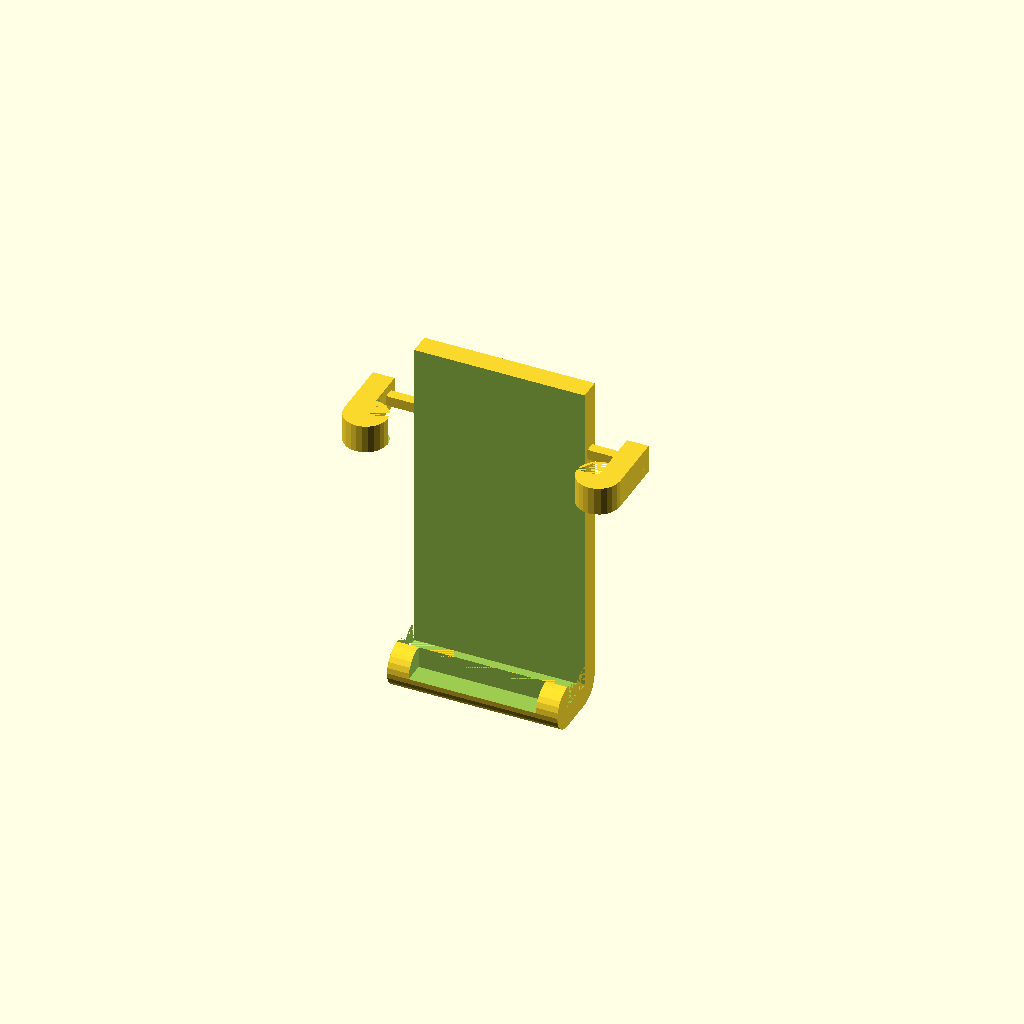
Cell 1: rendered with the file's own defaults.
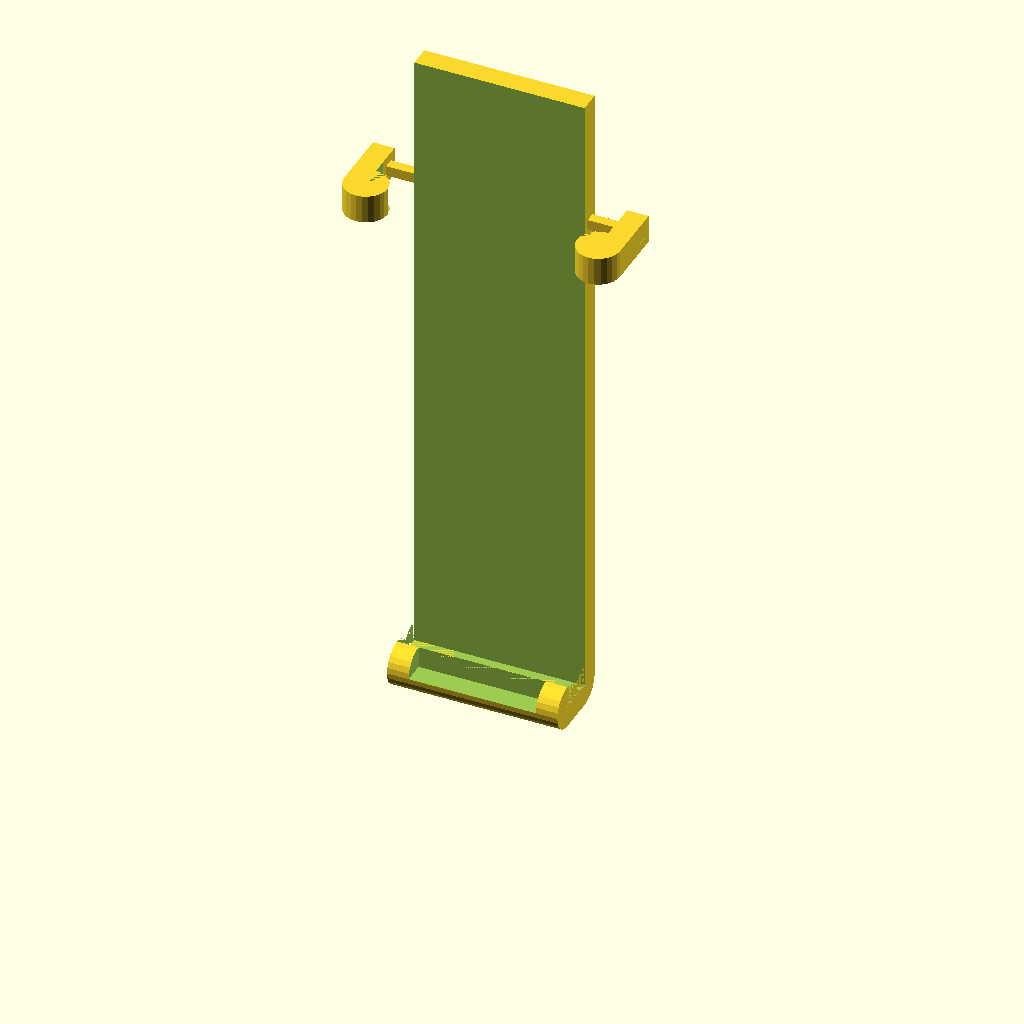
Cell 2: phoneHeight = 300 (everything else at default).
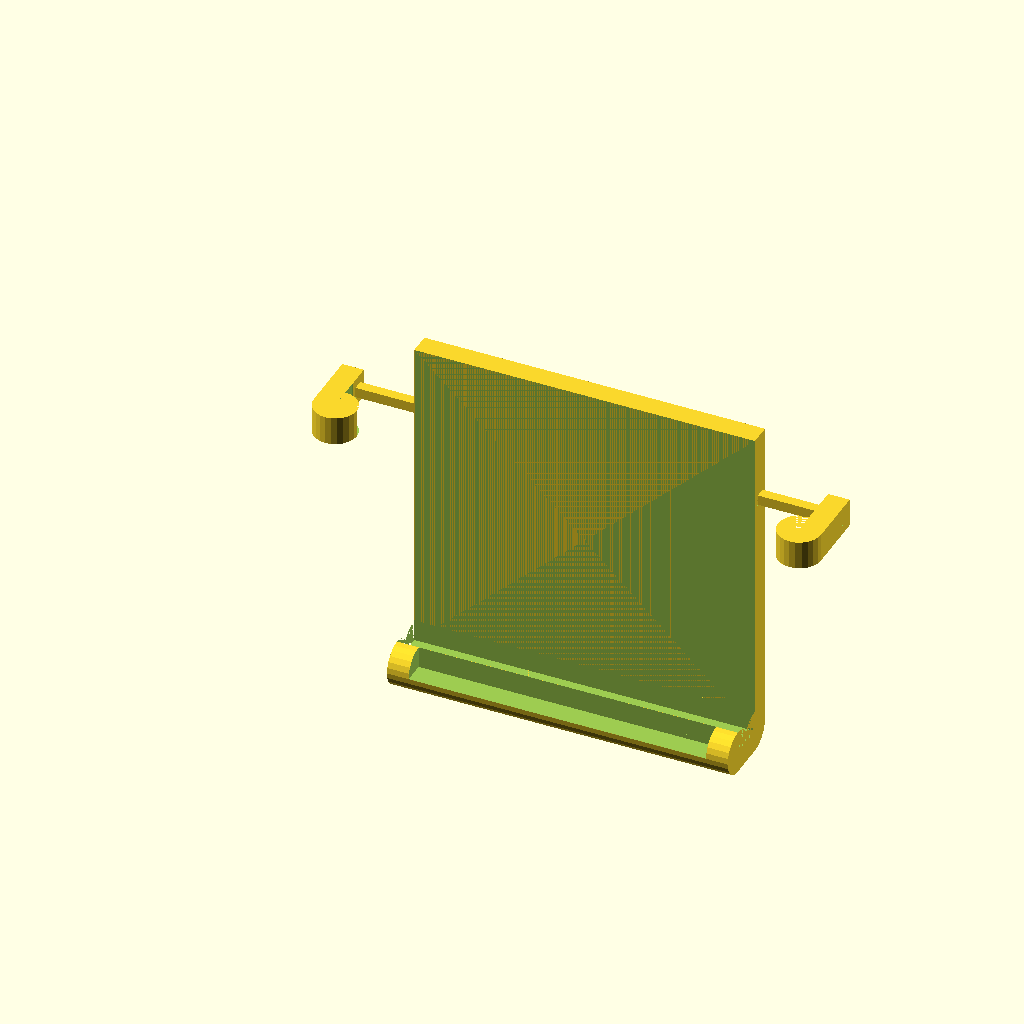
Cell 3: the same model with phoneWidth = 160.
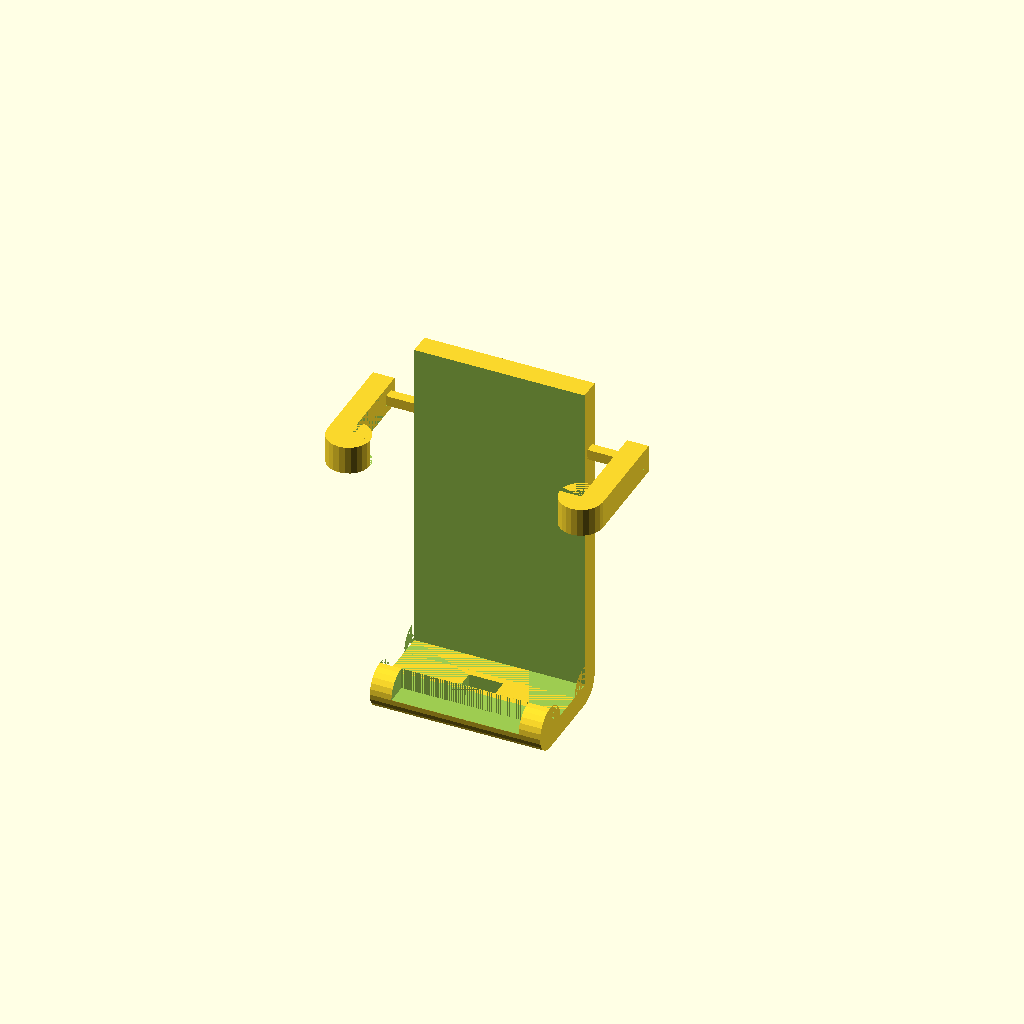
Cell 4: the same model with phoneThickness = 26.
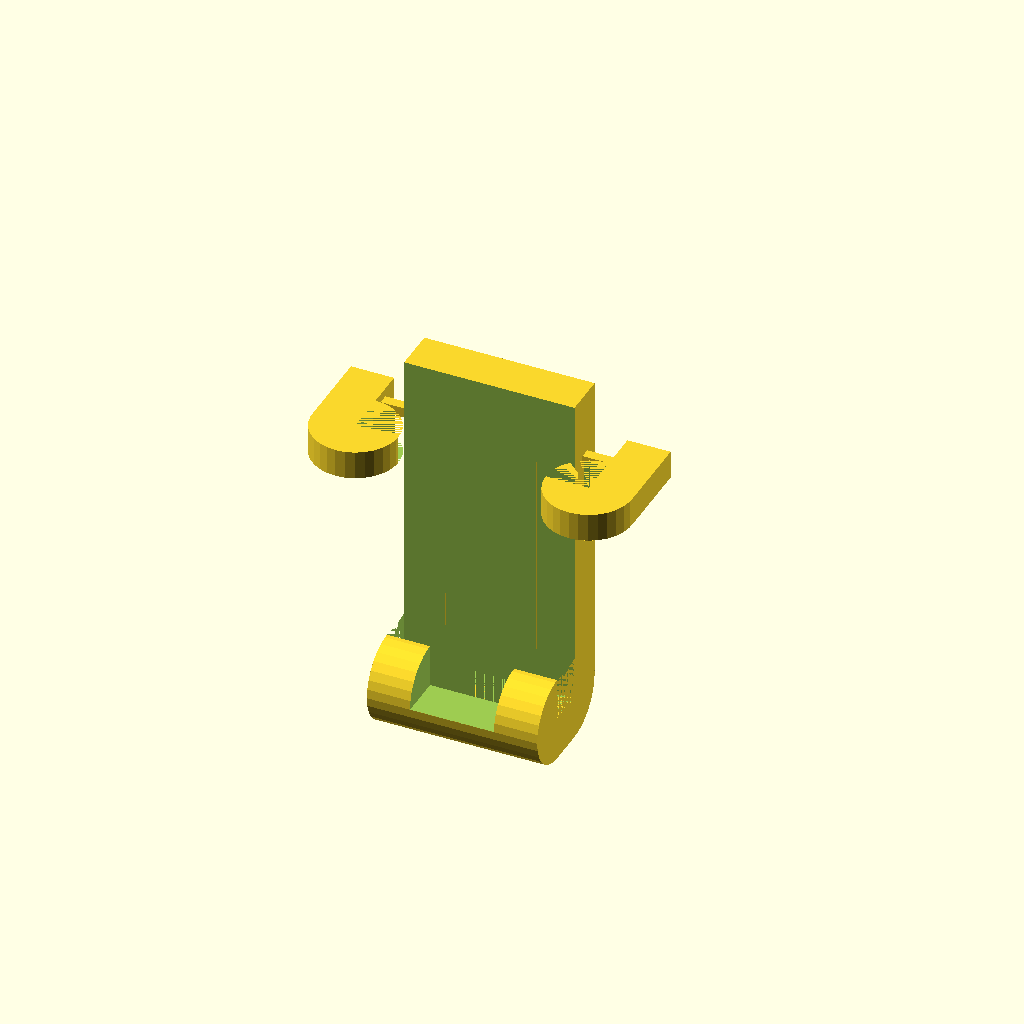
Cell 5 — walls set to 15.2, the other parameters unchanged.
One fixed orthographic camera (rotation 55°, 0°, 25°; colour scheme Cornfield) for every cell.
OpenSCAD source file inputs/thingiverse/files/thing-3014136/files/Car-Phone-Holder.scad:
//Phone Dimensions
phoneHeight = 150;
phoneWidth = 80;
phoneThickness=13;

//General dimensions
walls=7.6;
width=round(0.75*phoneWidth);
height=round(0.75*phoneHeight);

//Vent dimensions for vehicle
ventSpacing=8;
ventWidth=18;
ventDepth=32;

//Dimensions of the USB hole
USBw = 6;
USBh = 12;

//Support bar location
barLength = (phoneWidth+walls*2)*1.02;
barOffsetx = walls/2-2;
barOffsety = 0.2*height;
barOffsetz = -1*(barLength-width)/2;

//Side support dimensions
sideSupport=10;
supporty = barOffsety+2-sideSupport/2;

// Create the basic shape
module step1() {
    cube([walls,height,width]);
    translate([walls,height,0])
    cylinder(h = width, d=walls*2);
}

// Build the base with curved corners
module step2() {
    difference(){
        step1();
        translate([walls,0,0]) cube([walls,height,width]);
    }
    translate([walls,height,0]) 
    cube([phoneThickness,walls,width]);
    translate([phoneThickness+walls,height,0]) 
    cylinder(h=width,d=walls*2);
}
module step3() {
    difference() {
        step2();
        translate([walls,height-walls,0])
        cube([phoneThickness,walls,width]);
    }
}

// Cut a hole for the USB cord
module step4() {
    holex = walls+(phoneThickness-USBw)/2;
    holey = (width-USBh)/2;
    difference() {
        step3();
        translate([holex,height,holey])
        cube([USBw,walls,USBh]);       
    }
}

// Cut a hole for front controls
module step5() {
    difference() {
        step4();
        translate([walls+phoneThickness,height-walls,walls])
        cube([walls,walls,width-walls*2]);        
    }
    //Add vent mounts
    translate([-1*ventDepth,0.5*height,(width-ventWidth)/2])
    cube([ventDepth,2,ventWidth]);
    translate([-1*ventDepth,0.5*height+ventSpacing-4,(width-ventWidth)/2])
    cube([ventDepth,2,ventWidth]);
}


//Cut hole for side supports
//Main holder body is now complete
module step6() {
    difference() {
        step5();
        translate([walls/2-2,0.2*height,0])
        cube([4,4,width]);
    }
}

module body() {
    step6();
}

//Rectangular support bar to print
//Slightly smaller to accomodate printing tolerance
module supportBar() {
    translate([barOffsetx,barOffsety,barOffsetz])
    cube([3.6,3.6,barLength]);
}

// Use a 4x4 bar to bore the appropriate holes
module supportBar4x4() {
    translate([barOffsetx,barOffsety,barOffsetz])
    cube([4,4,barLength]);
}

//Basic shape for side support
module step7() {
    translate([-1,supporty,barOffsetz])
    cube([phoneThickness+walls+1,sideSupport,walls]);   
}

module step8() {
    difference() {
        step7();
        supportBar4x4();
    }
    translate([walls+phoneThickness,supporty+sideSupport,barOffsetz+walls])
    rotate(a=[90,0,0])
    cylinder(h = sideSupport, d=walls*2); 
}

module step9() {
    difference() {
        step8();
        thisX = walls;
        thisY = supporty;
        thisZ = barOffsetz+walls;
        translate([thisX,thisY,thisZ])
        cube([phoneThickness,sideSupport,walls]); 
    }
}

module supportLeft() {
    step9();
}

module supportRight() {
    thisX = 0*(walls+phoneThickness);
    thisY = -2*supporty-sideSupport;
    thisZ = -1*barLength-2*barOffsetz;
    rotate(a=[180,0,0])
    translate([thisX,thisY,thisZ])
    supportLeft();
}

//See all at once
module onePiece() {
    translate([0,0,height])
    rotate(a=[90,180,90])
    union() {
        body();
        supportBar();
        supportLeft();
        supportRight();
    }
}
//Comment out this line to enable printing one part at a time.
onePiece();

//Un-Comment these out to print each part separately
//body();
//supportBar();
//supportLeft();
//supportRight();
Customizer parameters (derived from the source; name, type, default, range or options):
phoneHeight: number, default 150
phoneWidth: number, default 80
phoneThickness: number, default 13
walls: number, default 7.6
ventSpacing: number, default 8
ventWidth: number, default 18
ventDepth: number, default 32
USBw: number, default 6
USBh: number, default 12
sideSupport: number, default 10
